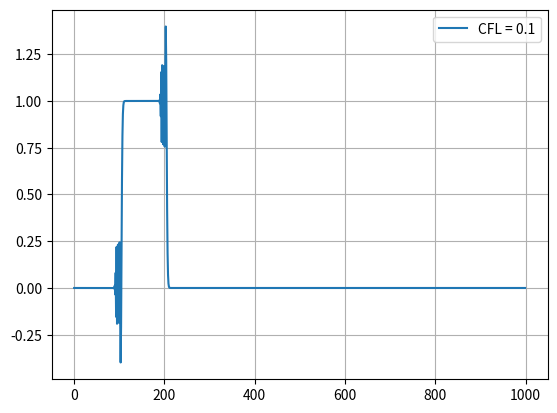

Source code (Python):
import numpy as np
import matplotlib.pyplot as plt

## Methodes

def GetSolution_Ordre1_DecentreArriere(CFL, NbrIteration = 500, L = 10, N = 1000, paramA = 2.0):
    
    deltaX = L/N
    deltaT = deltaX * (CFL / paramA)
    
    print(str(deltaT)[:6] + "*" + str(NbrIteration) + " = " + str(deltaT * NbrIteration)[:6] + " secondes")
    
    # Definition matrice
    phiCurrent = np.array(N*[0.0])
    phiNext = np.array(N*[0.0])
    matriceEDP = np.array(N*[N*[0.0]])
    
    # Initialisation matrice de calcul
    matriceEDP[0,N-1] = 1
    
    for i in range(1,N):
        matriceEDP[i,i-1] = CFL
        matriceEDP[i,i] = 1.0 - CFL
    
    
    # Initialisation conditions initiales
    for i in range(int(0.1 * N), int(0.2 * N)):
        phiCurrent[i] = 1.0
    phiInit = phiCurrent
    
    # Calcul de la solution
    
    for i in range(NbrIteration):
        phiCurrent = np.dot(matriceEDP,phiCurrent)
    
    return phiCurrent 

def GetSolution_Ordre1_DecentreAvant(CFL, NbrIteration = 500, L = 10, N = 1000, paramA = 2.0):
    
    deltaX = L/N
    deltaT = deltaX * (CFL / paramA)
    
    print(str(deltaT)[:6] + "*" + str(NbrIteration) + " = " + str(deltaT * NbrIteration)[:6] + " secondes")
    
    # Definition matrice
    phiCurrent = np.array(N*[0.0])
    phiNext = np.array(N*[0.0])
    matriceEDP = np.array(N*[N*[0.0]])
    
    # Initialisation matrice de calcul
    matriceEDP[N-1,0] = 1
    
    for i in range(0,N-1):
        matriceEDP[i,i+1] = -CFL
        matriceEDP[i,i] = 1.0 + CFL
    
    print(matriceEDP)
    
    # Initialisation conditions initiales
    for i in range(int(0.8 * N), int(0.9 * N)):
        phiCurrent[i] = 1.0
    phiInit = phiCurrent
    
    # Calcul de la solution
    
    for i in range(NbrIteration):
        phiCurrent = np.dot(matriceEDP,phiCurrent)
    
    return phiCurrent 

def GetSolution_Ordre2_DecentreGauche(CFL, NbrIteration = 500, L = 10, N = 1000, paramA = 2.0):
    
    deltaX = L/N
    deltaT = deltaX * (CFL / paramA)
    
    print(str(deltaT)[:6] + "*" + str(NbrIteration) + " = " + str(deltaT * NbrIteration)[:6] + " secondes")
    
    # Definition matrice
    phiCurrent = np.array(N*[0.0])
    phiNext = np.array(N*[0.0])
    matriceEDP = np.array(N*[N*[0.0]])
    
    # Initialisation matrice de calcul
    matriceEDP[0,N-2] = 1
    matriceEDP[1,N-1] = 1
    
    for i in range(2,N):
        matriceEDP[i,i-2] = (CFL/2.0)
        matriceEDP[i,i] = 1.0 - (CFL/2.0)
    
    print(matriceEDP)
    
    # Initialisation conditions initiales
    for i in range(int(0.1 * N), int(0.2 * N)):
        phiCurrent[i] = 1.0
    phiInit = phiCurrent
    
    # Calcul de la solution
    
    for i in range(NbrIteration):
        phiCurrent = np.dot(matriceEDP,phiCurrent)
    
    return phiCurrent 

def GetSolution_Ordre2_Centre(CFL, NbrIteration = 500, L = 10, N = 1000, paramA = 2.0):
    
    deltaX = L/N
    deltaT = deltaX * (CFL / paramA)
    
    print(str(deltaT)[:6] + "*" + str(NbrIteration) + " = " + str(deltaT * NbrIteration)[:6] + " secondes")
    
    # Definition matrice
    phiCurrent = np.array(N*[0.0])
    phiNext = np.array(N*[0.0])
    matriceEDP = np.array(N*[N*[0.0]])
    
    # Initialisation matrice de calcul
    matriceEDP[0,N-1] = 1
    matriceEDP[N-1,0] = 1
    
    for i in range(2,N-1):
        matriceEDP[i,i-1] = (CFL/2.0)
        matriceEDP[i,i] = 1.0
        matriceEDP[i,i+1] = -(CFL/2.0)
    
    print(matriceEDP)
    
    # Initialisation conditions initiales
    for i in range(int(0.1 * N), int(0.2 * N)):
        phiCurrent[i] = 1.0
    phiInit = phiCurrent
    
    # Calcul de la solution
    
    for i in range(NbrIteration):
        phiCurrent = np.dot(matriceEDP,phiCurrent)
    
    return phiCurrent 
## Etude CFL
    
def Etude_CFL(EDP_Function, CFL_graph, NbrIteration = 70):
    
    for CFL in CFL_graph:
        SolutionCFL = EDP_Function(CFL, NbrIteration)
        plt.plot(SolutionCFL, label = "CFL = " + str(CFL)[:5])
    
    plt.legend()
    plt.grid()
    plt.show()

## Etude temporelle

def Etude_Temporelle(EDP_Function, NbrIteration_graph, CFL):
    
    for Nbr in NbrIteration_graph:
        SolutionCFL = EDP_Function(CFL, Nbr)
        plt.plot(SolutionCFL, label = "Nombre d'itérations : " + str(Nbr))
    
    plt.legend()
    plt.grid()
    plt.show()

## Interface utilisateur

MODE_Selection = 8

if MODE_Selection == 1: # Etude temporelle : ordre 1 decentre arriere
    CFL = 0.2
    NbrIteration_graph = [0,50,100,150,200]
    Etude_Temporelle(GetSolution_Ordre1_DecentreArriere,NbrIteration_graph,CFL)
    
if MODE_Selection == 2: # Etude CFL : ordre 1 decentre arriere
    CFL_graph = [1.0, 0.8, 0.6, 0.4, 0.2]
    Etude_CFL(GetSolution_Ordre1_DecentreArriere,CFL_graph)
    
if MODE_Selection == 3: # Etude temporelle : ordre 1 decentre avant
    CFL = -0.2
    NbrIteration_graph = [0,50,100,150,200]
    Etude_Temporelle(GetSolution_Ordre1_DecentreAvant,NbrIteration_graph,CFL)
    
if MODE_Selection == 4: # Etude CFL : ordre 1 decentre avant
    CFL_graph = [-1.0, -0.8, -0.6, -0.4, -0.2]
    Etude_CFL(GetSolution_Ordre1_DecentreAvant,CFL_graph)

if MODE_Selection == 5: # Etude temporelle : ordre 2 decentre arriere
    CFL = 0.2
    NbrIteration_graph =  [0,50,100,150,200]
    #NbrIteration_graph =  [0,1,2,3,4,5,6,7,8,9]
    Etude_Temporelle(GetSolution_Ordre2_DecentreGauche,NbrIteration_graph,CFL)
    
if MODE_Selection == 6: # Etude CFL : ordre 2 decentre arriere
    CFL_graph = [2.0, 1.6, 1.2, 0.8, 0.4]
    Etude_CFL(GetSolution_Ordre2_DecentreGauche,CFL_graph)

if MODE_Selection == 7: # Etude temporelle : ordre 2 centre
    CFL = 0.2
    NbrIteration_graph =  [0,50,100,150,200]
    Etude_Temporelle(GetSolution_Ordre2_Centre,NbrIteration_graph,CFL)
    
if MODE_Selection == 8: # Etude CFL : ordre 2 centre
    CFL_graph = [0.1]
    Etude_CFL(GetSolution_Ordre2_Centre,CFL_graph)